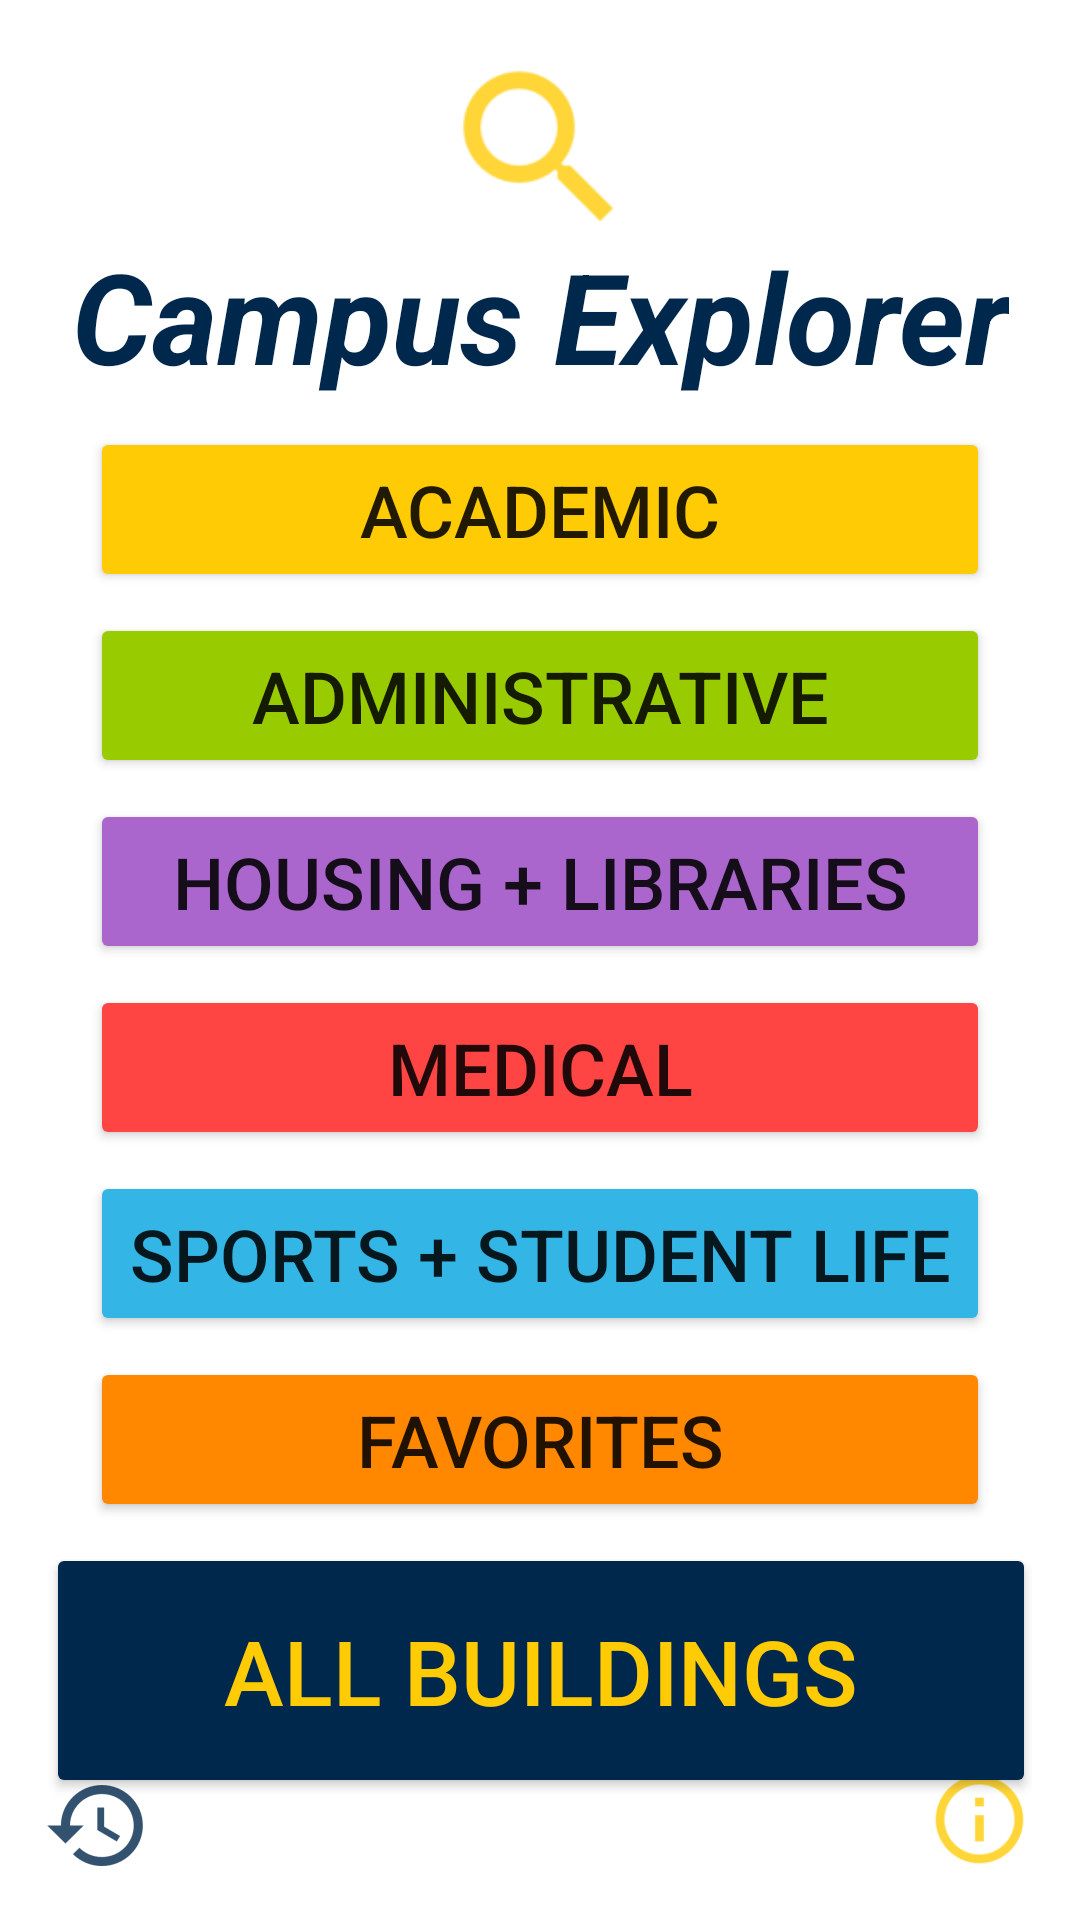

Android layout source for this screen:
<!-- AndroidManifest.xml: application theme AppTheme -->
<!-- res/layout/activity_categories.xml -->
<?xml version="1.0" encoding="utf-8"?>
<android.support.constraint.ConstraintLayout xmlns:android="http://schemas.android.com/apk/res/android"
    xmlns:app="http://schemas.android.com/apk/res-auto"
    xmlns:tools="http://schemas.android.com/tools"
    android:id="@+id/constraint_categories_activity"
    android:layout_width="match_parent"
    android:layout_height="match_parent"
    tools:context=".CategoriesActivity">

    <ImageButton
        android:id="@+id/imageButton_goto_about"
        android:layout_width="35dp"
        android:layout_height="35dp"
        android:layout_marginBottom="16dp"
        android:layout_marginEnd="16dp"
        android:background="@android:color/white"
        android:backgroundTint="@android:color/white"
        android:scaleType="fitXY"
        app:layout_constraintBottom_toBottomOf="parent"
        app:layout_constraintEnd_toEndOf="parent"
        app:srcCompat="@drawable/ic_info" />

    <ImageButton
        android:id="@+id/imageButton_goto_restore"
        android:layout_width="35dp"
        android:layout_height="35dp"
        android:layout_marginBottom="14dp"
        android:layout_marginStart="14dp"
        android:background="@android:color/white"
        android:backgroundTint="@android:color/white"
        app:layout_constraintBottom_toBottomOf="parent"
        app:layout_constraintStart_toStartOf="parent"
        app:srcCompat="@drawable/ic_restore" />

    <android.support.constraint.ConstraintLayout
        android:id="@+id/constraint_categories"
        android:layout_width="match_parent"
        android:layout_height="wrap_content"
        android:layout_marginEnd="16dp"
        android:layout_marginStart="16dp"
        app:layout_constraintBottom_toBottomOf="parent"
        app:layout_constraintEnd_toEndOf="parent"
        app:layout_constraintHorizontal_bias="0.0"
        app:layout_constraintStart_toStartOf="parent"
        app:layout_constraintTop_toTopOf="parent"
        app:layout_constraintVertical_bias="0.35000002">

        <TextView
            android:id="@+id/textView_title"
            android:layout_width="wrap_content"
            android:layout_height="wrap_content"
            android:text="@string/app_name"
            android:textAlignment="center"
            android:textColor="@color/colorPrimary"
            android:textSize="42sp"
            android:textStyle="bold|italic"
            app:layout_constraintEnd_toEndOf="parent"
            app:layout_constraintStart_toStartOf="parent"
            app:layout_constraintTop_toBottomOf="@+id/imageButton_goto_buildings_search" />

        <Button
            android:id="@+id/button_athletic_student_life"
            android:layout_width="300dp"
            android:layout_height="55dp"
            android:layout_marginEnd="8dp"
            android:layout_marginStart="8dp"
            android:layout_marginTop="7dp"
            android:backgroundTint="@android:color/holo_blue_light"
            android:text="@string/sports_student_life_button"
            android:textSize="24sp"
            app:layout_constraintEnd_toEndOf="parent"
            app:layout_constraintStart_toStartOf="parent"
            app:layout_constraintTop_toBottomOf="@+id/button_medical" />

        <Button
            android:id="@+id/button_all"
            android:layout_width="330dp"
            android:layout_height="85dp"
            android:layout_marginEnd="24dp"
            android:layout_marginStart="24dp"
            android:layout_marginTop="7dp"
            android:backgroundTint="@color/colorPrimary"
            android:text="@string/all_button"
            android:textColor="@color/colorAccent"
            android:textSize="30sp"
            app:layout_constraintEnd_toEndOf="parent"
            app:layout_constraintStart_toStartOf="parent"
            app:layout_constraintTop_toBottomOf="@+id/button_favorites" />

        <Button
            android:id="@+id/button_medical"
            android:layout_width="300dp"
            android:layout_height="55dp"
            android:layout_marginEnd="8dp"
            android:layout_marginStart="8dp"
            android:layout_marginTop="7dp"
            android:backgroundTint="@android:color/holo_red_light"
            android:text="@string/medical_button"
            android:textSize="24sp"
            app:layout_constraintEnd_toEndOf="parent"
            app:layout_constraintStart_toStartOf="parent"
            app:layout_constraintTop_toBottomOf="@+id/button_housing_libraries_museums" />

        <Button
            android:id="@+id/button_favorites"
            android:layout_width="300dp"
            android:layout_height="55dp"
            android:layout_marginEnd="8dp"
            android:layout_marginStart="8dp"
            android:layout_marginTop="7dp"
            android:backgroundTint="@android:color/holo_orange_dark"
            android:text="@string/favorites_button"
            android:textSize="24sp"
            app:layout_constraintEnd_toEndOf="parent"
            app:layout_constraintStart_toStartOf="parent"
            app:layout_constraintTop_toBottomOf="@+id/button_athletic_student_life" />

        <Button
            android:id="@+id/button_housing_libraries_museums"
            android:layout_width="300dp"
            android:layout_height="55dp"
            android:layout_marginEnd="8dp"
            android:layout_marginStart="8dp"
            android:layout_marginTop="7dp"
            android:backgroundTint="@android:color/holo_purple"
            android:text="@string/housing_libraries_button"
            android:textSize="24sp"
            app:layout_constraintEnd_toEndOf="parent"
            app:layout_constraintStart_toStartOf="parent"
            app:layout_constraintTop_toBottomOf="@+id/button_administrative" />

        <Button
            android:id="@+id/button_administrative"
            android:layout_width="300dp"
            android:layout_height="55dp"
            android:layout_marginEnd="8dp"
            android:layout_marginStart="8dp"
            android:layout_marginTop="7dp"
            android:backgroundTint="@android:color/holo_green_light"
            android:text="@string/administrative_button"
            android:textSize="24sp"
            app:layout_constraintEnd_toEndOf="parent"
            app:layout_constraintStart_toStartOf="parent"
            app:layout_constraintTop_toBottomOf="@+id/button_academic" />

        <Button
            android:id="@+id/button_academic"
            android:layout_width="300dp"
            android:layout_height="55dp"
            android:layout_marginEnd="8dp"
            android:layout_marginStart="8dp"
            android:layout_marginTop="9dp"
            android:backgroundTint="@color/colorAccent"
            android:text="@string/academic_button"
            android:textSize="24sp"
            app:layout_constraintEnd_toEndOf="parent"
            app:layout_constraintHorizontal_bias="0.492"
            app:layout_constraintStart_toStartOf="parent"
            app:layout_constraintTop_toBottomOf="@+id/textView_title" />

        <ImageButton
            android:id="@+id/imageButton_goto_buildings_search"
            android:layout_width="55dp"
            android:layout_height="55dp"
            android:layout_marginEnd="8dp"
            android:layout_marginStart="8dp"
            android:background="@android:color/white"
            android:backgroundTint="@android:color/white"
            android:scaleType="fitXY"
            app:layout_constraintEnd_toEndOf="parent"
            app:layout_constraintStart_toStartOf="parent"
            app:layout_constraintTop_toTopOf="parent"
            app:srcCompat="@drawable/ic_search_action_maize" />

    </android.support.constraint.ConstraintLayout>


</android.support.constraint.ConstraintLayout>
<!-- resources referenced by this layout -->
<resources>
  <color name="colorAccent">#ffcb05</color>
  <color name="colorPrimary">#00274c</color>
  <!-- drawable ic_info: png bitmap (drawable-hdpi, 1067 bytes) -->
  <!-- drawable ic_restore: png bitmap (drawable-hdpi, 1153 bytes) -->
  <!-- drawable ic_search_action_maize: png bitmap (drawable-hdpi, 1020 bytes) -->
  <string name="academic_button">Academic</string>
  <string name="administrative_button">Administrative</string>
  <string name="all_button">All Buildings</string>
  <string name="app_name">Campus Explorer</string>
  <string name="favorites_button">Favorites</string>
  <string name="housing_libraries_button">Housing + Libraries</string>
  <string name="medical_button">Medical</string>
  <string name="sports_student_life_button">Sports + Student Life</string>
  <style name="AppTheme" parent="Theme.AppCompat.Light.DarkActionBar">
  
          
          <item name="windowActionBar">false</item>
          <item name="windowNoTitle">true</item>
  
          
          <item name="colorPrimary">@color/colorPrimary</item>
          <item name="colorPrimaryDark">@color/colorPrimaryDark</item>
          <item name="colorAccent">@color/colorAccent</item>
  
          <item name="android:windowBackground">@color/background</item>
      </style>
  <color name="colorPrimaryDark">#000034</color>
  <color name="background">#ffffff</color>
</resources>
